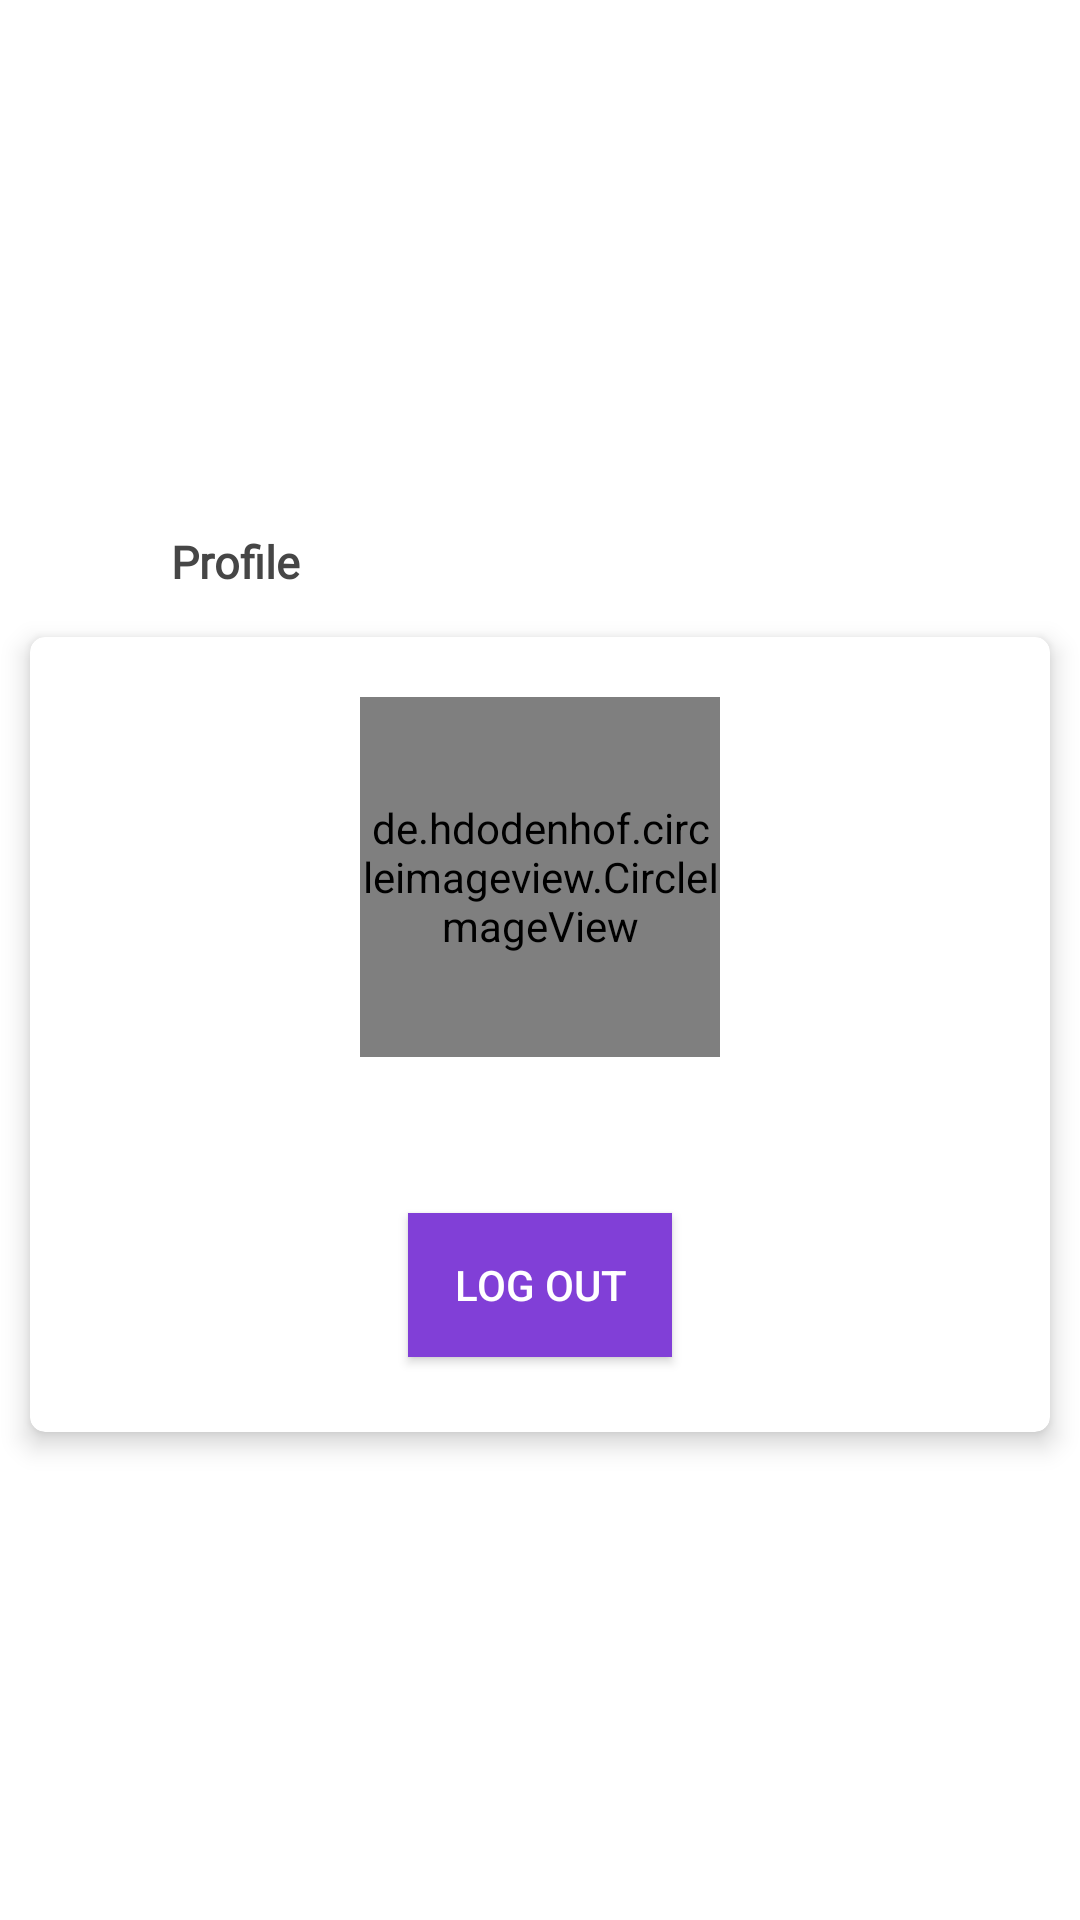

Here is an Android app screen rendered from its layout file. Give the layout XML and the strings, colors and styles it references.
<!-- AndroidManifest.xml: application theme Theme.GoChat -->
<!-- res/layout/activity_profile.xml -->
<?xml version="1.0" encoding="utf-8"?>
<LinearLayout xmlns:android="http://schemas.android.com/apk/res/android"
    xmlns:app="http://schemas.android.com/apk/res-auto"
    xmlns:tools="http://schemas.android.com/tools"
    android:layout_width="match_parent"
    android:layout_height="wrap_content"
    android:gravity="center"
    android:orientation="vertical">

    <LinearLayout
        android:layout_width="match_parent"
        android:layout_height="50dp"
        android:gravity="center_vertical"
        android:orientation="horizontal">

        <ImageView
            android:id="@+id/imgBack"
            android:layout_width="32dp"
            android:layout_height="32dp"
            android:layout_marginStart="10dp"
            android:padding="5dp"
            android:src="@drawable/ic_back"
            android:layout_marginLeft="10dp" />

        <TextView
            android:layout_width="wrap_content"
            android:layout_height="wrap_content"
            android:layout_marginStart="15dp"
            android:fontFamily="@font/gilroy_bold"
            android:text="@string/profile"
            android:textSize="15sp"
            android:textStyle="bold"
            android:layout_marginLeft="15dp" />
    </LinearLayout>


    <androidx.cardview.widget.CardView
        android:layout_width="match_parent"
        android:layout_height="wrap_content"
        android:padding="10dp"
        android:layout_marginStart="10dp"
        android:layout_marginEnd="10dp"
        app:cardCornerRadius="5dp"
        app:cardElevation="5dp">


        <LinearLayout
            android:layout_width="match_parent"
            android:layout_height="wrap_content"
            android:gravity="center"
            android:padding="10dp"
            android:orientation="vertical">

            <de.hdodenhof.circleimageview.CircleImageView xmlns:app="http://schemas.android.com/apk/res-auto"
                android:id="@+id/userImage"
                android:layout_width="120dp"
                android:layout_height="120dp"
                android:layout_marginStart="10dp"
                android:layout_marginTop="10dp"
                android:layout_marginEnd="10dp"
                android:src="@mipmap/ic_launcher"
                app:civ_border_color="@color/colorSky"
                app:civ_border_width="1dp" />

            <EditText
                android:textColor="#000"
                android:id="@+id/etUserName"
                android:layout_width="match_parent"
                android:layout_height="wrap_content"
                android:layout_marginTop="10dp"
                android:background="@color/white"
                android:fontFamily="@font/gilroy_bold"
                android:maxLines="1"
                android:textAlignment="center"
                android:textSize="20sp"
                tools:text="farhan"
                android:gravity="center_horizontal" />

            <Button
                android:id="@+id/btnSave"
                android:layout_width="wrap_content"
                android:layout_height="wrap_content"
                android:layout_margin="15dp"
                android:background="@color/colorSky"
                android:layout_marginEnd="2dp"
                android:visibility="gone"
                android:textColor="@color/colorAccent"
                android:text="save"
                android:layout_marginRight="2dp" />

            <ProgressBar
                android:layout_width="wrap_content"
                android:layout_height="wrap_content"
                android:visibility="gone"
                android:indeterminateTint="@color/colorSkyDark"
                android:id="@+id/progressBar"/>
            <Button
                android:id="@+id/btnLogout"
                android:layout_width="wrap_content"
                android:layout_height="wrap_content"
                android:layout_margin="15dp"
                android:background="@color/colorSky"
                android:layout_marginEnd="2dp"

                android:textColor="#fff"
                android:text="Log out"
                android:layout_marginRight="2dp" />

        </LinearLayout>

    </androidx.cardview.widget.CardView>


</LinearLayout>
<!-- resources referenced by this layout -->
<resources>
  <color name="colorAccent">#AA00FF</color>
  <color name="colorSky">#813fd7</color>
  <color name="colorSkyDark">#813fd7</color>
  <color name="white">#FFFFFFFF</color>
  <string name="profile">Profile</string>
  <style name="Theme.GoChat" parent="Theme.MaterialComponents.DayNight.NoActionBar">
          
          <item name="colorPrimary">@color/purple_500</item>
          <item name="colorPrimaryVariant">@color/purple_700</item>
          <item name="colorOnPrimary">@color/white</item>
          
          <item name="colorSecondary">@color/teal_200</item>
          <item name="colorSecondaryVariant">@color/teal_700</item>
          <item name="colorOnSecondary">@color/black</item>
          
          <item name="color">@color/colorSky</item>
          <item name="colorPrimaryDark">@color/colorSkyDark</item>
          <item name="colorAccent">@color/colorAccent</item>
          <item name="android:textColorTertiary">@color/colorText</item>
          <item name="android:statusBarColor" tools:targetApi="l">?attr/colorPrimaryVariant</item>
          
      </style>
  <color name="purple_500">#FF6200EE</color>
  <color name="purple_700">#FF3700B3</color>
  <color name="teal_200">#FF03DAC5</color>
  <color name="teal_700">#FF018786</color>
  <color name="black">#FF000000</color>
  <color name="colorText">#464646</color>
</resources>
